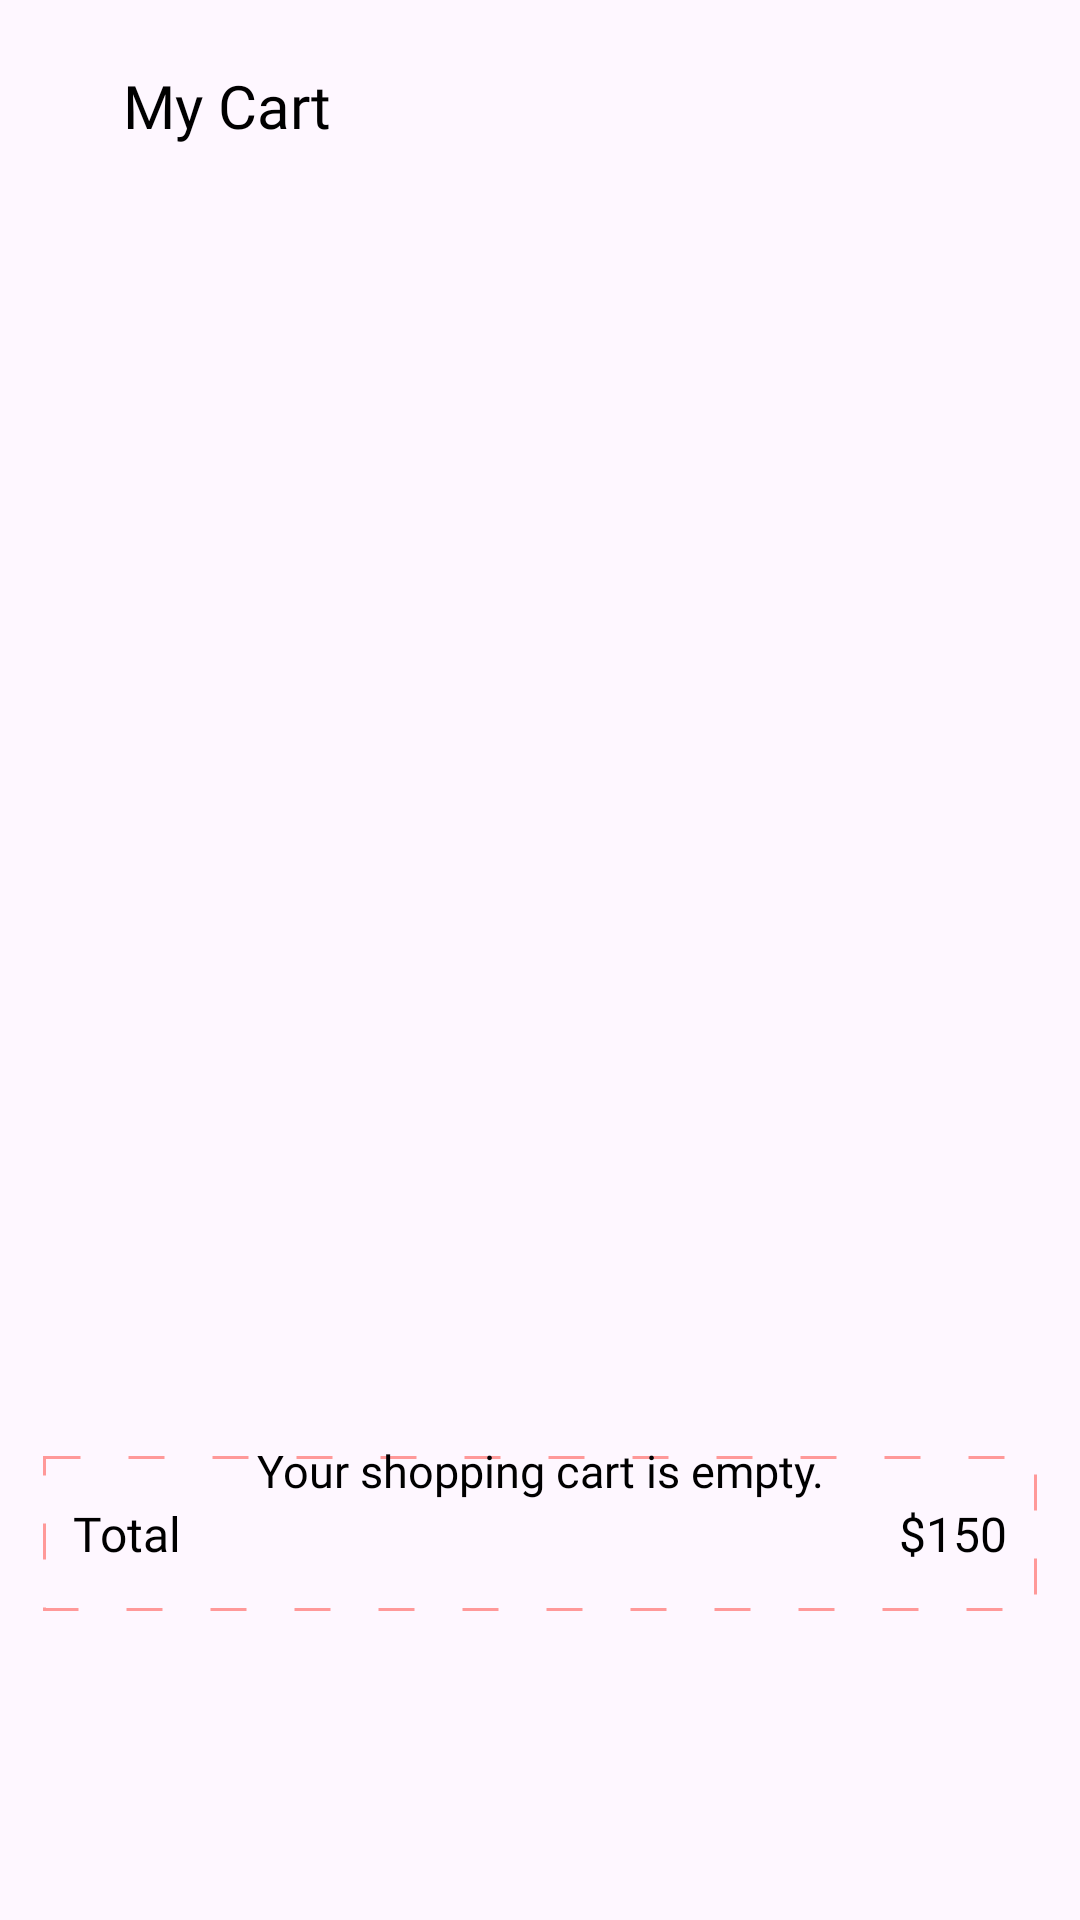

Produce the Android XML layout that renders to this screen, including the resource entries it uses.
<!-- AndroidManifest.xml: application theme Theme.CarpertStoreMMEC -->
<!-- res/layout/fragment_cart.xml -->
<?xml version="1.0" encoding="utf-8"?>
<androidx.core.widget.NestedScrollView xmlns:android="http://schemas.android.com/apk/res/android"
    android:layout_width="match_parent"
    android:layout_height="match_parent"
    xmlns:app="http://schemas.android.com/apk/res-auto"
    xmlns:tools="http://schemas.android.com/tools"
    android:fillViewport="true">


    <androidx.constraintlayout.widget.ConstraintLayout
        android:layout_width="match_parent"
        android:layout_height="match_parent">

        <androidx.appcompat.widget.Toolbar
            android:id="@+id/toolbarCart"
            android:layout_width="match_parent"
            android:layout_height="70dp"
            app:layout_constraintStart_toStartOf="parent"
            app:layout_constraintEnd_toEndOf="parent"
            app:layout_constraintTop_toTopOf="parent">


            <androidx.constraintlayout.widget.ConstraintLayout
                android:layout_width="match_parent"
                android:layout_height="match_parent">

                <ImageView
                    android:id="@+id/imageCloseCart"
                    android:layout_width="20dp"
                    android:layout_height="20dp"
                    android:src="@drawable/ic_close"
                    android:scaleType="centerInside"
                    app:layout_constraintBottom_toBottomOf="parent"
                    app:layout_constraintStart_toStartOf="parent"
                    app:layout_constraintTop_toTopOf="parent"
                    app:tint="@color/black"/>

                <TextView
                    android:layout_width="wrap_content"
                    android:layout_height="wrap_content"
                    android:layout_marginStart="25dp"
                    android:fontFamily="@font/poppins_light"
                    android:text="My Cart"
                    android:textColor="@color/black"
                    android:textSize="20sp"
                    app:layout_constraintBottom_toBottomOf="@id/imageCloseCart"
                    app:layout_constraintStart_toStartOf="@id/imageCloseCart"
                    app:layout_constraintTop_toTopOf="@id/imageCloseCart"/>


            </androidx.constraintlayout.widget.ConstraintLayout>


        </androidx.appcompat.widget.Toolbar>


        <androidx.constraintlayout.widget.Guideline
            android:id="@+id/rightGuideLine"
            android:layout_width="match_parent"
            android:layout_height="match_parent"
            android:orientation="vertical"
            app:layout_constraintGuide_percent="0.96"/>

        <androidx.constraintlayout.widget.Guideline
            android:id="@+id/leftGuideLine"
            android:layout_width="match_parent"
            android:layout_height="match_parent"
            android:orientation="vertical"
            app:layout_constraintGuide_percent="0.04"/>

        <androidx.constraintlayout.widget.Guideline
            android:id="@+id/bottomGuideLine"
            android:layout_width="match_parent"
            android:layout_height="match_parent"
            android:orientation="horizontal"
            app:layout_constraintGuide_percent="0.68"/>

        <androidx.recyclerview.widget.RecyclerView
            android:id="@+id/rvCart"
            android:layout_width="0dp"
            android:layout_height="0dp"
            android:layout_marginTop="5dp"
            app:layout_constraintBottom_toTopOf="@id/bottomGuideLine"
            app:layout_constraintEnd_toEndOf="@id/rightGuideLine"
            app:layout_constraintStart_toStartOf="@id/leftGuideLine"
            app:layout_constraintTop_toBottomOf="@id/progressbarCart"
            tools:listitem="@layout/cart_product_item"/>


        <com.google.android.material.progressindicator.LinearProgressIndicator
            android:id="@+id/progressbarCart"
            android:layout_width="match_parent"
            android:layout_height="wrap_content"
            android:indeterminate="true"
            android:visibility="invisible"
            app:layout_constraintEnd_toEndOf="parent"
            app:layout_constraintStart_toStartOf="parent"
            app:layout_constraintTop_toBottomOf="@id/toolbarCart"/>

        <androidx.constraintlayout.widget.ConstraintLayout
            android:id="@+id/totalBoxContainer"
            android:layout_width="0dp"
            android:layout_height="wrap_content"
            android:background="@drawable/total_box_background"
            app:layout_constraintStart_toStartOf="@id/leftGuideLine"
            app:layout_constraintEnd_toEndOf="@id/rightGuideLine"
            app:layout_constraintTop_toBottomOf="@id/bottomGuideLine"
            android:layout_marginTop="50dp">

            <TextView
                android:id="@+id/tvTotal"
                android:layout_width="0dp"
                android:layout_height="wrap_content"
                android:layout_marginStart="10dp"
                android:layout_marginTop="15dp"
                android:layout_marginBottom="15dp"
                android:fontFamily="@font/sf_pro_display"
                android:text="Total"
                android:textSize="16sp"
                android:textColor="@color/black"
                app:layout_constraintStart_toStartOf="parent"
                app:layout_constraintTop_toTopOf="parent"
                app:layout_constraintBottom_toBottomOf="parent"/>


            <TextView
                android:id="@+id/tvTotalPrice"
                android:layout_width="0dp"
                android:layout_height="wrap_content"
                android:layout_marginEnd="10dp"
                android:layout_marginTop="15dp"
                android:layout_marginBottom="15dp"
                android:fontFamily="@font/sf_pro_display"
                android:text="$150"
                android:textSize="16sp"
                android:textColor="@color/black"
                app:layout_constraintEnd_toEndOf="parent"
                app:layout_constraintTop_toTopOf="parent"
                app:layout_constraintBottom_toBottomOf="parent"/>







        </androidx.constraintlayout.widget.ConstraintLayout>

        <androidx.appcompat.widget.AppCompatButton
            android:id="@+id/buttonCheckout"
            style="@style/redButtonStyle"
            android:layout_width="0dp"
            android:layout_height="@dimen/mediumButtonHeight"
            android:layout_marginTop="45dp"
            android:layout_marginBottom="20dp"
            android:text="Check Out!"
            app:layout_constraintStart_toStartOf="@id/leftGuideLine"
            app:layout_constraintEnd_toEndOf="@id/rightGuideLine"
            app:layout_constraintTop_toBottomOf="@id/totalBoxContainer"
            />


        <androidx.constraintlayout.widget.ConstraintLayout
            android:id="@+id/layoutCartEmpty"
            android:layout_width="match_parent"
            android:layout_height="match_parent"
            android:visibility="visible">


            <ImageView
                android:id="@+id/imageEmptyBoxTexture"
                android:layout_width="400dp"
                android:layout_height="450dp"

                app:layout_constraintBottom_toBottomOf="@id/imageEmptyBox"
                app:layout_constraintEnd_toEndOf="@id/imageEmptyBox"
                app:layout_constraintStart_toStartOf="@id/imageEmptyBox"
                app:layout_constraintTop_toTopOf="@id/imageEmptyBox" />

            <ImageView
                android:id="@+id/imageEmptyBox"
                android:layout_width="120dp"
                android:layout_height="120dp"
                android:layout_marginBottom="130dp"
                app:layout_constraintBottom_toBottomOf="parent"
                app:layout_constraintEnd_toEndOf="parent"
                app:layout_constraintStart_toStartOf="parent"
                app:layout_constraintTop_toTopOf="parent" />

            <TextView
                android:layout_width="wrap_content"
                android:layout_height="wrap_content"
                android:fontFamily="@font/poppins_light"
                android:gravity="center"
                android:text="Your shopping cart is empty."
                android:textColor="@color/black"
                android:textSize="15sp"
                app:layout_constraintEnd_toEndOf="@id/imageEmptyBoxTexture"
                app:layout_constraintStart_toStartOf="@id/imageEmptyBoxTexture"
                app:layout_constraintTop_toBottomOf="@id/imageEmptyBoxTexture" />


        </androidx.constraintlayout.widget.ConstraintLayout>








    </androidx.constraintlayout.widget.ConstraintLayout>

</androidx.core.widget.NestedScrollView>
<!-- res/layout/cart_product_item.xml (included above) -->
<?xml version="1.0" encoding="utf-8"?>
<androidx.cardview.widget.CardView xmlns:android="http://schemas.android.com/apk/res/android"
    android:layout_width="match_parent"
    android:layout_height="wrap_content"
    xmlns:app="http://schemas.android.com/apk/res-auto"
    android:backgroundTint="@color/g_white"
    app:cardElevation="0dp">

    <androidx.constraintlayout.widget.ConstraintLayout
        android:layout_width="match_parent"
        android:layout_height="match_parent">

        <View
            android:id="@+id/line"
            android:layout_width="0dp"
            android:layout_height="1dp"
            android:layout_marginTop="10dp"
            android:background="@color/white"
            app:layout_constraintStart_toStartOf="parent"
            app:layout_constraintBottom_toBottomOf="parent"
            app:layout_constraintEnd_toEndOf="parent"/>

        <ImageView
            android:id="@+id/imageCartProduct"
            android:layout_width="80dp"
            android:layout_height="75dp"
            android:layout_marginBottom="5dp"
            app:layout_constraintBottom_toTopOf="@id/line"
            app:layout_constraintStart_toStartOf="parent"
            android:scaleType="centerCrop"
            android:src="@color/g_light_red"/>

        <TextView
            android:id="@+id/tvProductCartName"
            android:layout_width="180dp"
            android:layout_height="wrap_content"
            android:layout_marginStart="8dp"
            android:layout_marginTop="8dp"
            android:fontFamily="@font/poppins_light"
            android:text="Product"
            android:textColor="@color/g_light_red"
            android:textSize="15sp"
            android:textStyle="bold"
            app:layout_constraintStart_toEndOf="@id/imageCartProduct"
            app:layout_constraintTop_toTopOf="@id/imageCartProduct"/>


        <TextView
            android:id="@+id/tvProductCartPrice"
            android:layout_width="wrap_content"
            android:layout_height="wrap_content"
            android:fontFamily="@font/poppins_light"
            android:text="$50"
            android:textColor="@color/g_light_red"
            android:textSize="10sp"
            android:textStyle="bold"
           app:layout_constraintStart_toStartOf="@id/tvProductCartName"
            app:layout_constraintTop_toBottomOf="@id/tvProductCartName"/>

        <ImageView
            android:id="@+id/imagePlus"
            android:layout_width="20dp"
            android:layout_height="20dp"
            android:layout_marginBottom="5dp"
            android:src="@drawable/ic_plus"
            app:layout_constraintBottom_toBottomOf="parent"
            app:layout_constraintEnd_toEndOf="parent"/>

        <ImageView
            android:id="@+id/imageMinus"
            android:layout_width="18dp"
            android:layout_height="18dp"
            android:layout_marginBottom="5dp"
            android:src="@drawable/ic_minus"
            app:layout_constraintTop_toTopOf="parent"
            android:layout_marginTop="5dp"
            android:layout_marginEnd="1dp"
            app:layout_constraintEnd_toEndOf="parent"
            />

        <TextView
            android:id="@+id/tvCartProductQuantity"
            android:layout_width="wrap_content"
            android:layout_height="wrap_content"
            android:text="1"
            app:layout_constraintTop_toBottomOf="@id/imageMinus"
            app:layout_constraintEnd_toEndOf="@id/imageMinus"
            app:layout_constraintBottom_toTopOf="@id/imagePlus"
            app:layout_constraintStart_toStartOf="@id/imagePlus"/>
        
        
        <de.hdodenhof.circleimageview.CircleImageView
            android:id="@+id/imageCartProductColor"
            android:layout_width="15dp"
            android:layout_height="15dp"
            android:layout_marginTop="5dp"
            android:src="@color/g_light_red"
            app:layout_constraintStart_toStartOf="@id/tvProductCartPrice"
            app:layout_constraintTop_toBottomOf="@id/tvProductCartPrice"/>

        <de.hdodenhof.circleimageview.CircleImageView
            android:id="@+id/imageCartProductSize"
            android:layout_width="15dp"
            android:layout_height="15dp"
            android:layout_marginStart="5dp"
            android:src="@color/g_light_red"
            app:layout_constraintStart_toEndOf="@id/imageCartProductColor"
            app:layout_constraintTop_toTopOf="@id/imageCartProductColor"/>


        <TextView
            android:id="@+id/tvCartProductSize"
            android:layout_width="wrap_content"
            android:layout_height="wrap_content"
            android:text="L"
            android:textSize="11sp"
            android:textColor="@color/white"
            app:layout_constraintBottom_toBottomOf="@id/imageCartProductSize"
            app:layout_constraintTop_toTopOf="@id/imageCartProductSize"
            app:layout_constraintStart_toStartOf="@id/imageCartProductSize"
            app:layout_constraintEnd_toEndOf="@id/imageCartProductSize"/>








    </androidx.constraintlayout.widget.ConstraintLayout>

</androidx.cardview.widget.CardView>
<!-- resources referenced by this layout -->
<resources>
  <color name="black">#FF000000</color>
  <color name="g_light_red">#FF9999</color>
  <color name="g_white">#F5F8FA</color>
  <color name="white">#FFFFFFFF</color>
  <!-- drawable ic_minus (drawable) -->
  <vector xmlns:android="http://schemas.android.com/apk/res/android"
      android:width="20dp"
      android:height="20dp"
      android:viewportWidth="20"
      android:viewportHeight="20">
    <path
        android:fillColor="@color/g_light_red"
  
        android:pathData="M14.67,20H5.33a5.349,5.349 0,0 1,-3.944 -1.394A5.356,5.356 0,0 1,0 14.67V5.33A5.358,5.358 0,0 1,1.386 1.386,5.358 5.358,0 0,1 5.33,0h9.33a5.372,5.372 0,0 1,3.945 1.386A5.345,5.345 0,0 1,20 5.33v9.34C20,18.057 18.057,20 14.67,20ZM4.7,9.6a0.7,0.7 0,1 0,0 1.4h9.8a0.7,0.7 0,0 0,0 -1.4Z"/>
  </vector>
  <!-- drawable ic_plus (drawable) -->
  <vector xmlns:android="http://schemas.android.com/apk/res/android"
      android:width="24dp"
      android:height="24dp"
      android:viewportWidth="24"
      android:viewportHeight="24">
    <path
        android:fillColor="@color/g_light_red"
        android:pathData="M16.67,22L7.33,22a5.349,5.349 0,0 1,-3.944 -1.394A5.356,5.356 0,0 1,2 16.67L2,7.33A5.358,5.358 0,0 1,3.386 3.386,5.358 5.358,0 0,1 7.33,2h9.33a5.372,5.372 0,0 1,3.945 1.386A5.345,5.345 0,0 1,22 7.33v9.34C22,20.057 20.057,22 16.67,22ZM8.33,11.16a0.819,0.819 0,0 0,-0.83 0.83,0.839 0.839,0 0,0 0.83,0.84L11.16,12.83L11.16,15.66a0.83,0.83 0,1 0,1.66 0L12.82,12.83h2.84a0.835,0.835 0,0 0,0 -1.669L12.82,11.161L12.82,8.34a0.83,0.83 0,1 0,-1.66 0L11.16,11.16Z"/>
  </vector>
  <!-- drawable total_box_background (drawable) -->
  <?xml version="1.0" encoding="utf-8"?>
  <shape android:shape="rectangle"
      xmlns:android="http://schemas.android.com/apk/res/android">
  
  
      <stroke android:dashGap="16dp"
          android:width="1dp"
          android:color="@color/g_light_red"
          android:dashWidth="12dp"/>
  </shape>
  <style name="redButtonStyle">
          <item name="android:backgroundTint">@color/g_light_red</item>
          <item name="android:fontFamily">@font/poppins_thin</item>
          <item name="android:textColor">@color/white</item>
          <item name="android:textSize">@dimen/h2TextSize</item>
          <item name="android:textAllCaps">false</item>
      </style>
  <style name="Theme.CarpertStoreMMEC" parent="Base.Theme.CarpertStoreMMEC" />
  <dimen name="h2TextSize">17sp</dimen>
  <style name="Base.Theme.CarpertStoreMMEC" parent="Theme.Material3.DayNight.NoActionBar">
          
          
      </style>
</resources>
